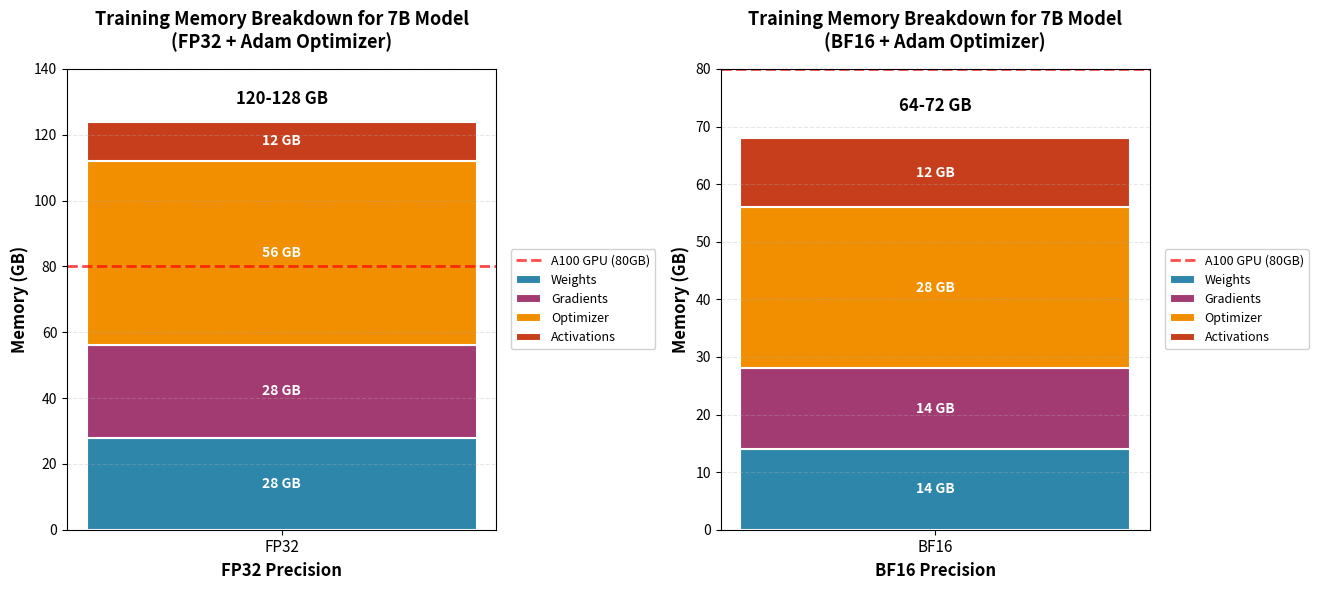

Write Python code to recreate this figure. (Note: this script raises an exception after producing the figure.)
"""
Visualize training memory requirements breakdown for a 7B parameter model.
Left subplot: FP32 (Float32) precision - single stacked bar showing 120-128GB range
Right subplot: BF16 (Bfloat16) precision - single stacked bar showing 64-72GB range
"""

import matplotlib.pyplot as plt
import numpy as np
import os

# Colors for each component
colors = ['#2E86AB', '#A23B72', '#F18F01', '#C73E1D']

# Create figure
fig, (ax1, ax2) = plt.subplots(1, 2, figsize=(14, 6))

# Left plot: FP32 (Float32) - 7B model
# FP32: 4 bytes per parameter
# Model weights: 7B * 4 bytes = 28 GB
# Gradients: 7B * 4 bytes = 28 GB (same precision as weights)
# Optimizer states (Adam): 2× model size = 56 GB
# Activations: 8-16 GB (range)
fp32_components = ['Weights', 'Gradients', 'Optimizer', 'Activations']
fp32_memory = [28, 28, 56, 12]  # using average 12 GB for activations (midpoint of 8-16)
fp32_total_min = 28 + 28 + 56 + 8   # 120 GB
fp32_total_max = 28 + 28 + 56 + 16  # 128 GB

# Single stacked bar for FP32
x_pos = 0
width = 0.6
bottom = 0
bars1 = []
for i, (comp, mem) in enumerate(zip(fp32_components, fp32_memory)):
    bar = ax1.bar(x_pos, mem, width, bottom=bottom, 
                  label=comp, color=colors[i], edgecolor='white', linewidth=1.5)
    bars1.append(bar)
    # Add value labels
    if mem > 3:
        ax1.text(x_pos, bottom + mem/2, f'{int(mem)} GB', 
                ha='center', va='center', fontsize=10, fontweight='bold', color='white')
    bottom += mem

# Add total range label at top
ax1.text(x_pos, fp32_total_max, f'{fp32_total_min}-{fp32_total_max} GB', 
         ha='center', va='bottom', fontsize=12, fontweight='bold')

ax1.set_xlabel('FP32 Precision', fontsize=12, fontweight='bold')
ax1.set_ylabel('Memory (GB)', fontsize=12, fontweight='bold')
ax1.set_xticks([x_pos])
ax1.set_xticklabels(['FP32'], fontsize=11)
ax1.set_ylim(0, 140)
ax1.set_title('Training Memory Breakdown for 7B Model\n(FP32 + Adam Optimizer)', 
              fontsize=13, fontweight='bold', pad=15)
ax1.grid(axis='y', alpha=0.3, linestyle='--')
ax1.axhline(y=80, color='red', linestyle='--', linewidth=2, alpha=0.7, label='A100 GPU (80GB)')
ax1.legend(loc='center left', fontsize=9, framealpha=0.9, bbox_to_anchor=(1.02, 0.5))

# Right plot: BF16 (Bfloat16) - 7B model
# BF16: 2 bytes per parameter
# Model weights: 7B * 2 bytes = 14 GB
# Gradients: 7B * 2 bytes = 14 GB (same precision)
# Optimizer states (Adam): 2× model size = 28 GB
# Activations: 8-16 GB (range)
bf16_components = ['Weights', 'Gradients', 'Optimizer', 'Activations']
bf16_memory = [14, 14, 28, 12]  # using average 12 GB for activations (midpoint of 8-16)
bf16_total_min = 14 + 14 + 28 + 8   # 64 GB
bf16_total_max = 14 + 14 + 28 + 16  # 72 GB

# Single stacked bar for BF16
x_pos2 = 0
width2 = 0.6
bottom2 = 0
bars2 = []
for i, (comp, mem) in enumerate(zip(bf16_components, bf16_memory)):
    bar = ax2.bar(x_pos2, mem, width2, bottom=bottom2, 
                  label=comp, color=colors[i], edgecolor='white', linewidth=1.5)
    bars2.append(bar)
    # Add value labels
    if mem > 3:
        ax2.text(x_pos2, bottom2 + mem/2, f'{int(mem)} GB', 
                ha='center', va='center', fontsize=10, fontweight='bold', color='white')
    bottom2 += mem

# Add total range label at top
ax2.text(x_pos2, bf16_total_max, f'{bf16_total_min}-{bf16_total_max} GB', 
         ha='center', va='bottom', fontsize=12, fontweight='bold')

ax2.set_xlabel('BF16 Precision', fontsize=12, fontweight='bold')
ax2.set_ylabel('Memory (GB)', fontsize=12, fontweight='bold')
ax2.set_xticks([x_pos2])
ax2.set_xticklabels(['BF16'], fontsize=11)
ax2.set_ylim(0, 80)
ax2.set_title('Training Memory Breakdown for 7B Model\n(BF16 + Adam Optimizer)', 
              fontsize=13, fontweight='bold', pad=15)
ax2.grid(axis='y', alpha=0.3, linestyle='--')
ax2.axhline(y=80, color='red', linestyle='--', linewidth=2, alpha=0.7, label='A100 GPU (80GB)')
ax2.legend(loc='center left', fontsize=9, framealpha=0.9, bbox_to_anchor=(1.02, 0.5))

plt.tight_layout(rect=[0, 0, 0.95, 1])

# Save figure
output_dir = os.path.dirname(os.path.abspath(__file__))
output_path = os.path.join(output_dir, 'training_memory_breakdown.png')
plt.savefig(output_path, dpi=300, bbox_inches='tight')
print(f"Saved plot to: {output_path}")

plt.close()
